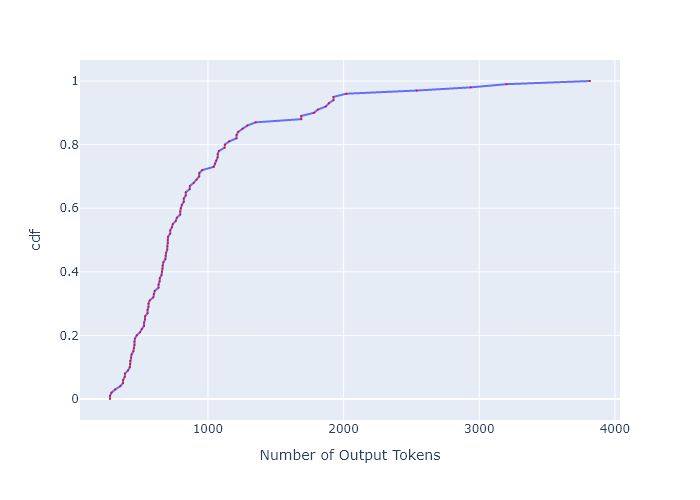

Data behind this chart, as committed beside it:
, cdf, Number of Output Tokens
0, 0.0, 277.8
1, 0.01, 277.8
2, 0.02, 289.2
3, 0.03, 315.8
4, 0.04, 353.2
5, 0.05, 374.3
6, 0.06, 374.3
7, 0.07, 387.2
8, 0.08, 388
9, 0.09, 411.2
10, 0.1, 423.7
11, 0.11, 426.2
12, 0.12, 426.2
13, 0.13, 433.1
14, 0.14, 436.6
15, 0.15, 449.9
16, 0.16, 455.3
17, 0.17, 458.1
18, 0.18, 458.1
19, 0.19, 461.7
20, 0.2, 474.9
21, 0.21, 499.2
22, 0.22, 512.3
23, 0.23, 529
24, 0.24, 529
25, 0.25, 536.5
26, 0.26, 536.5
27, 0.27, 555
28, 0.28, 555
29, 0.29, 561.7
30, 0.3, 561.7
31, 0.31, 570.8
32, 0.32, 597.6
33, 0.33, 600
34, 0.34, 607.3
35, 0.35, 635.9
36, 0.36, 635.9
37, 0.37, 643.6
38, 0.38, 644.8
39, 0.39, 657.9
40, 0.4, 660.5
41, 0.41, 664.5
42, 0.42, 664.5
43, 0.43, 671.2
44, 0.44, 686.1
45, 0.45, 687.5
46, 0.46, 691.6
47, 0.47, 699.9
48, 0.48, 699.9
49, 0.49, 704.2
50, 0.5, 704.2
51, 0.51, 705.6
52, 0.52, 721.3
53, 0.53, 721.3
54, 0.54, 734.4
55, 0.55, 740.3
56, 0.56, 762.8
57, 0.57, 770.5
58, 0.58, 795.5
59, 0.59, 795.5
... 41 more rows
